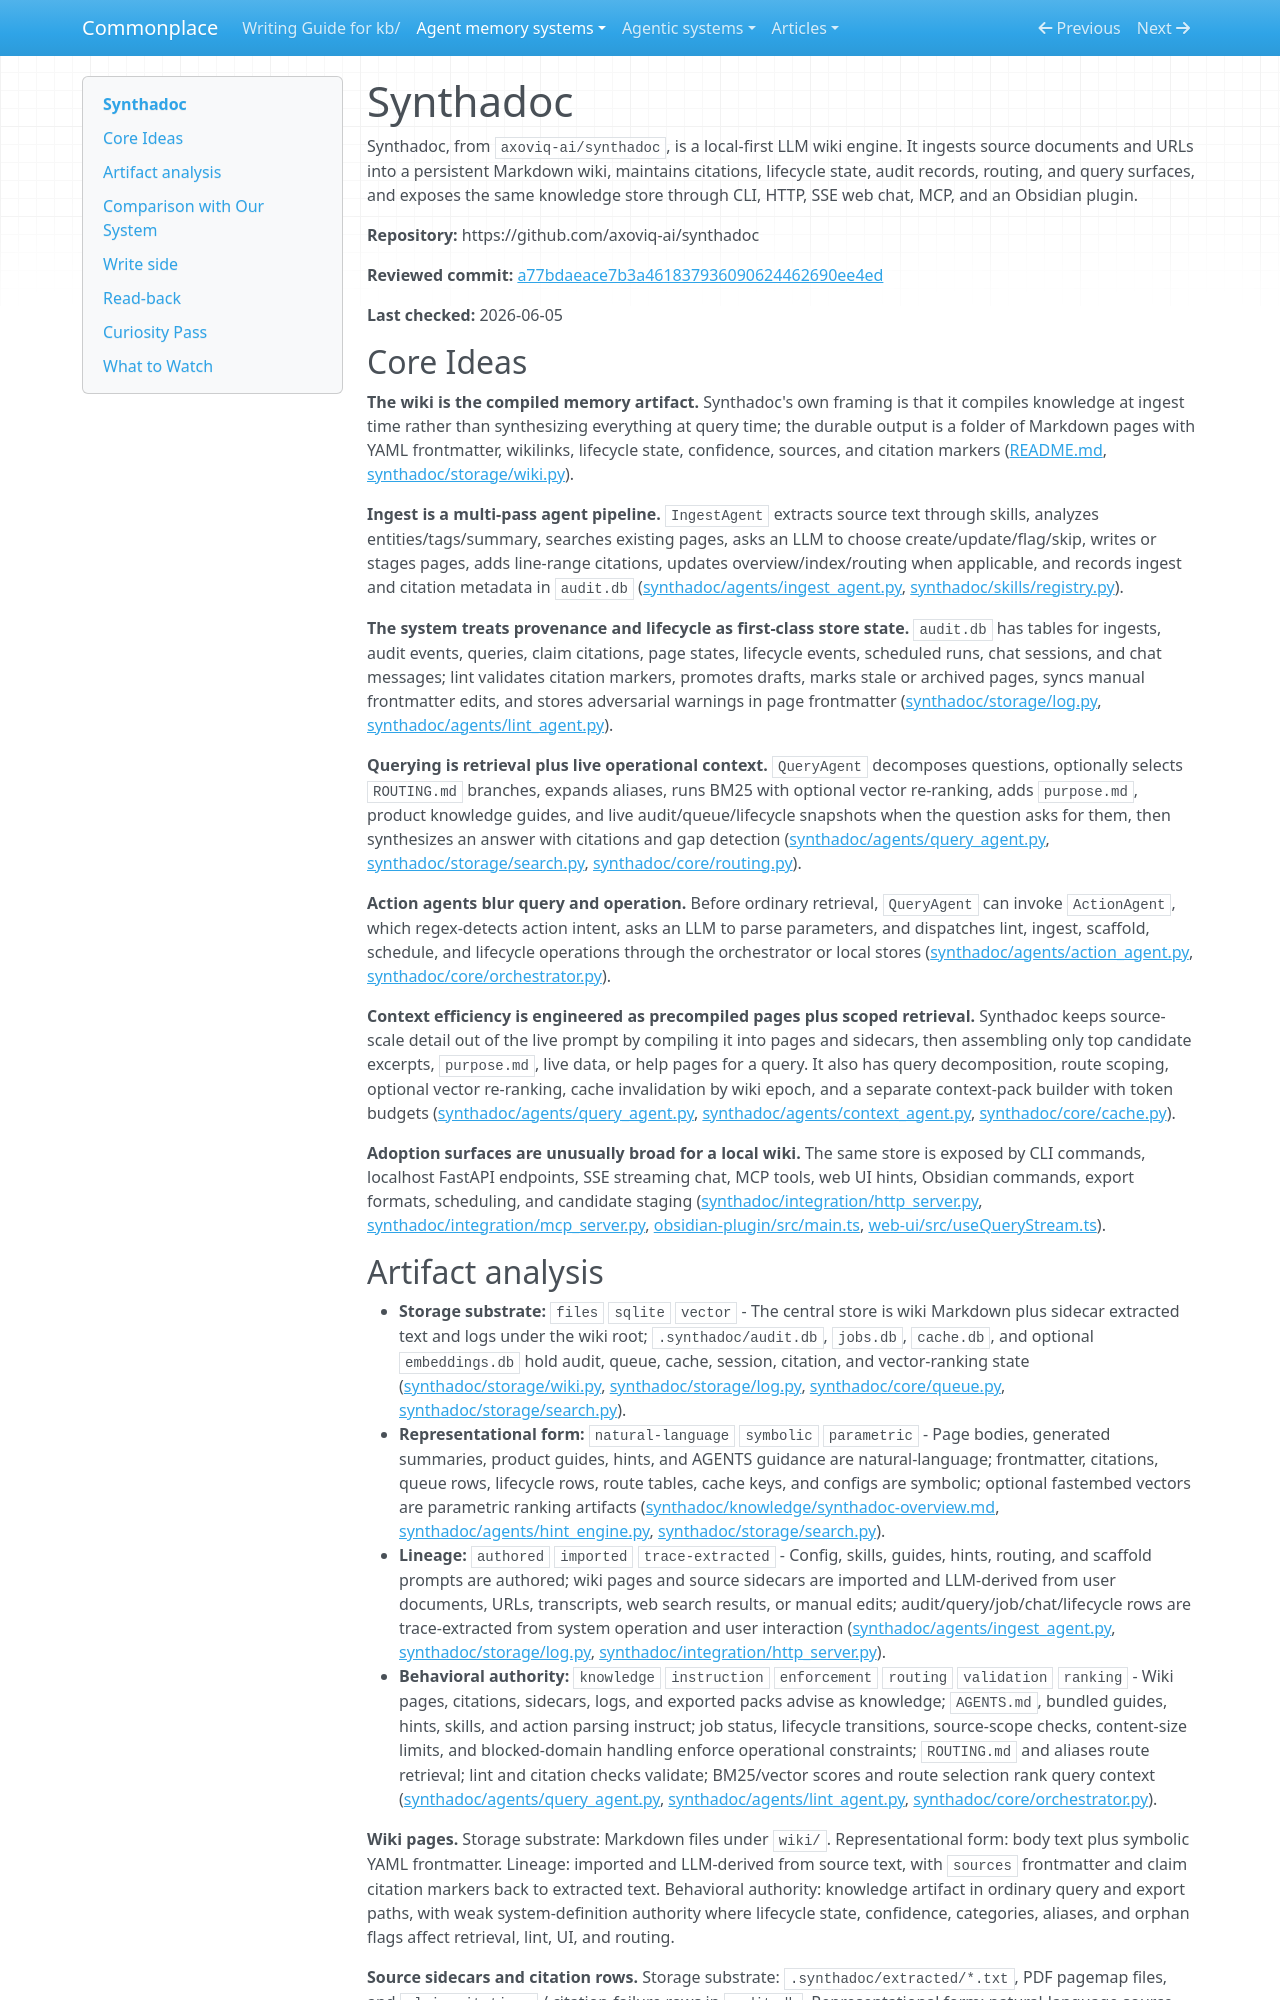

repository: zby/commonplace · page: agent-memory-systems/reviews/synthadoc/index.html · generator: mkdocs

---
description: "Synthadoc review: local LLM wiki compiler with Markdown pages, provenance, lifecycle audit, query agents, routing, SSE UI, and context packs"
type: agent-memory-systems/types/agent-memory-system-review.md
source-tier: code-grounded
last-checked: "2026-06-05"
---

# Synthadoc

Synthadoc, from `axoviq-ai/synthadoc`, is a local-first LLM wiki engine. It ingests source documents and URLs into a persistent Markdown wiki, maintains citations, lifecycle state, audit records, routing, and query surfaces, and exposes the same knowledge store through CLI, HTTP, SSE web chat, MCP, and an Obsidian plugin.

**Repository:** https://github.com/axoviq-ai/synthadoc

**Reviewed commit:** [a77bdaeace7b3a461837936090624462690ee4ed](https://github.com/axoviq-ai/synthadoc/commit/a77bdaeace7b3a461837936090624462690ee4ed)

**Last checked:** 2026-06-05

## Core Ideas

**The wiki is the compiled memory artifact.** Synthadoc's own framing is that it compiles knowledge at ingest time rather than synthesizing everything at query time; the durable output is a folder of Markdown pages with YAML frontmatter, wikilinks, lifecycle state, confidence, sources, and citation markers ([README.md](https://github.com/axoviq-ai/synthadoc/blob/a77bdaeace7b3a461837936090624462690ee4ed/README.md), [synthadoc/storage/wiki.py](https://github.com/axoviq-ai/synthadoc/blob/a77bdaeace7b3a461837936090624462690ee4ed/synthadoc/storage/wiki.py)).

**Ingest is a multi-pass agent pipeline.** `IngestAgent` extracts source text through skills, analyzes entities/tags/summary, searches existing pages, asks an LLM to choose create/update/flag/skip, writes or stages pages, adds line-range citations, updates overview/index/routing when applicable, and records ingest and citation metadata in `audit.db` ([synthadoc/agents/ingest_agent.py](https://github.com/axoviq-ai/synthadoc/blob/a77bdaeace7b3a461837936090624462690ee4ed/synthadoc/agents/ingest_agent.py), [synthadoc/skills/registry.py](https://github.com/axoviq-ai/synthadoc/blob/a77bdaeace7b3a461837936090624462690ee4ed/synthadoc/skills/registry.py)).

**The system treats provenance and lifecycle as first-class store state.** `audit.db` has tables for ingests, audit events, queries, claim citations, page states, lifecycle events, scheduled runs, chat sessions, and chat messages; lint validates citation markers, promotes drafts, marks stale or archived pages, syncs manual frontmatter edits, and stores adversarial warnings in page frontmatter ([synthadoc/storage/log.py](https://github.com/axoviq-ai/synthadoc/blob/a77bdaeace7b3a461837936090624462690ee4ed/synthadoc/storage/log.py), [synthadoc/agents/lint_agent.py](https://github.com/axoviq-ai/synthadoc/blob/a77bdaeace7b3a461837936090624462690ee4ed/synthadoc/agents/lint_agent.py)).

**Querying is retrieval plus live operational context.** `QueryAgent` decomposes questions, optionally selects `ROUTING.md` branches, expands aliases, runs BM25 with optional vector re-ranking, adds `purpose.md`, product knowledge guides, and live audit/queue/lifecycle snapshots when the question asks for them, then synthesizes an answer with citations and gap detection ([synthadoc/agents/query_agent.py](https://github.com/axoviq-ai/synthadoc/blob/a77bdaeace7b3a461837936090624462690ee4ed/synthadoc/agents/query_agent.py), [synthadoc/storage/search.py](https://github.com/axoviq-ai/synthadoc/blob/a77bdaeace7b3a461837936090624462690ee4ed/synthadoc/storage/search.py), [synthadoc/core/routing.py](https://github.com/axoviq-ai/synthadoc/blob/a77bdaeace7b3a461837936090624462690ee4ed/synthadoc/core/routing.py)).

**Action agents blur query and operation.** Before ordinary retrieval, `QueryAgent` can invoke `ActionAgent`, which regex-detects action intent, asks an LLM to parse parameters, and dispatches lint, ingest, scaffold, schedule, and lifecycle operations through the orchestrator or local stores ([synthadoc/agents/action_agent.py](https://github.com/axoviq-ai/synthadoc/blob/a77bdaeace7b3a461837936090624462690ee4ed/synthadoc/agents/action_agent.py), [synthadoc/core/orchestrator.py](https://github.com/axoviq-ai/synthadoc/blob/a77bdaeace7b3a461837936090624462690ee4ed/synthadoc/core/orchestrator.py)).

**Context efficiency is engineered as precompiled pages plus scoped retrieval.** Synthadoc keeps source-scale detail out of the live prompt by compiling it into pages and sidecars, then assembling only top candidate excerpts, `purpose.md`, live data, or help pages for a query. It also has query decomposition, route scoping, optional vector re-ranking, cache invalidation by wiki epoch, and a separate context-pack builder with token budgets ([synthadoc/agents/query_agent.py](https://github.com/axoviq-ai/synthadoc/blob/a77bdaeace7b3a461837936090624462690ee4ed/synthadoc/agents/query_agent.py), [synthadoc/agents/context_agent.py](https://github.com/axoviq-ai/synthadoc/blob/a77bdaeace7b3a461837936090624462690ee4ed/synthadoc/agents/context_agent.py), [synthadoc/core/cache.py](https://github.com/axoviq-ai/synthadoc/blob/a77bdaeace7b3a461837936090624462690ee4ed/synthadoc/core/cache.py)).

**Adoption surfaces are unusually broad for a local wiki.** The same store is exposed by CLI commands, localhost FastAPI endpoints, SSE streaming chat, MCP tools, web UI hints, Obsidian commands, export formats, scheduling, and candidate staging ([synthadoc/integration/http_server.py](https://github.com/axoviq-ai/synthadoc/blob/a77bdaeace7b3a461837936090624462690ee4ed/synthadoc/integration/http_server.py), [synthadoc/integration/mcp_server.py](https://github.com/axoviq-ai/synthadoc/blob/a77bdaeace7b3a461837936090624462690ee4ed/synthadoc/integration/mcp_server.py), [obsidian-plugin/src/main.ts](https://github.com/axoviq-ai/synthadoc/blob/a77bdaeace7b3a461837936090624462690ee4ed/obsidian-plugin/src/main.ts), [web-ui/src/useQueryStream.ts](https://github.com/axoviq-ai/synthadoc/blob/a77bdaeace7b3a461837936090624462690ee4ed/web-ui/src/useQueryStream.ts)).
